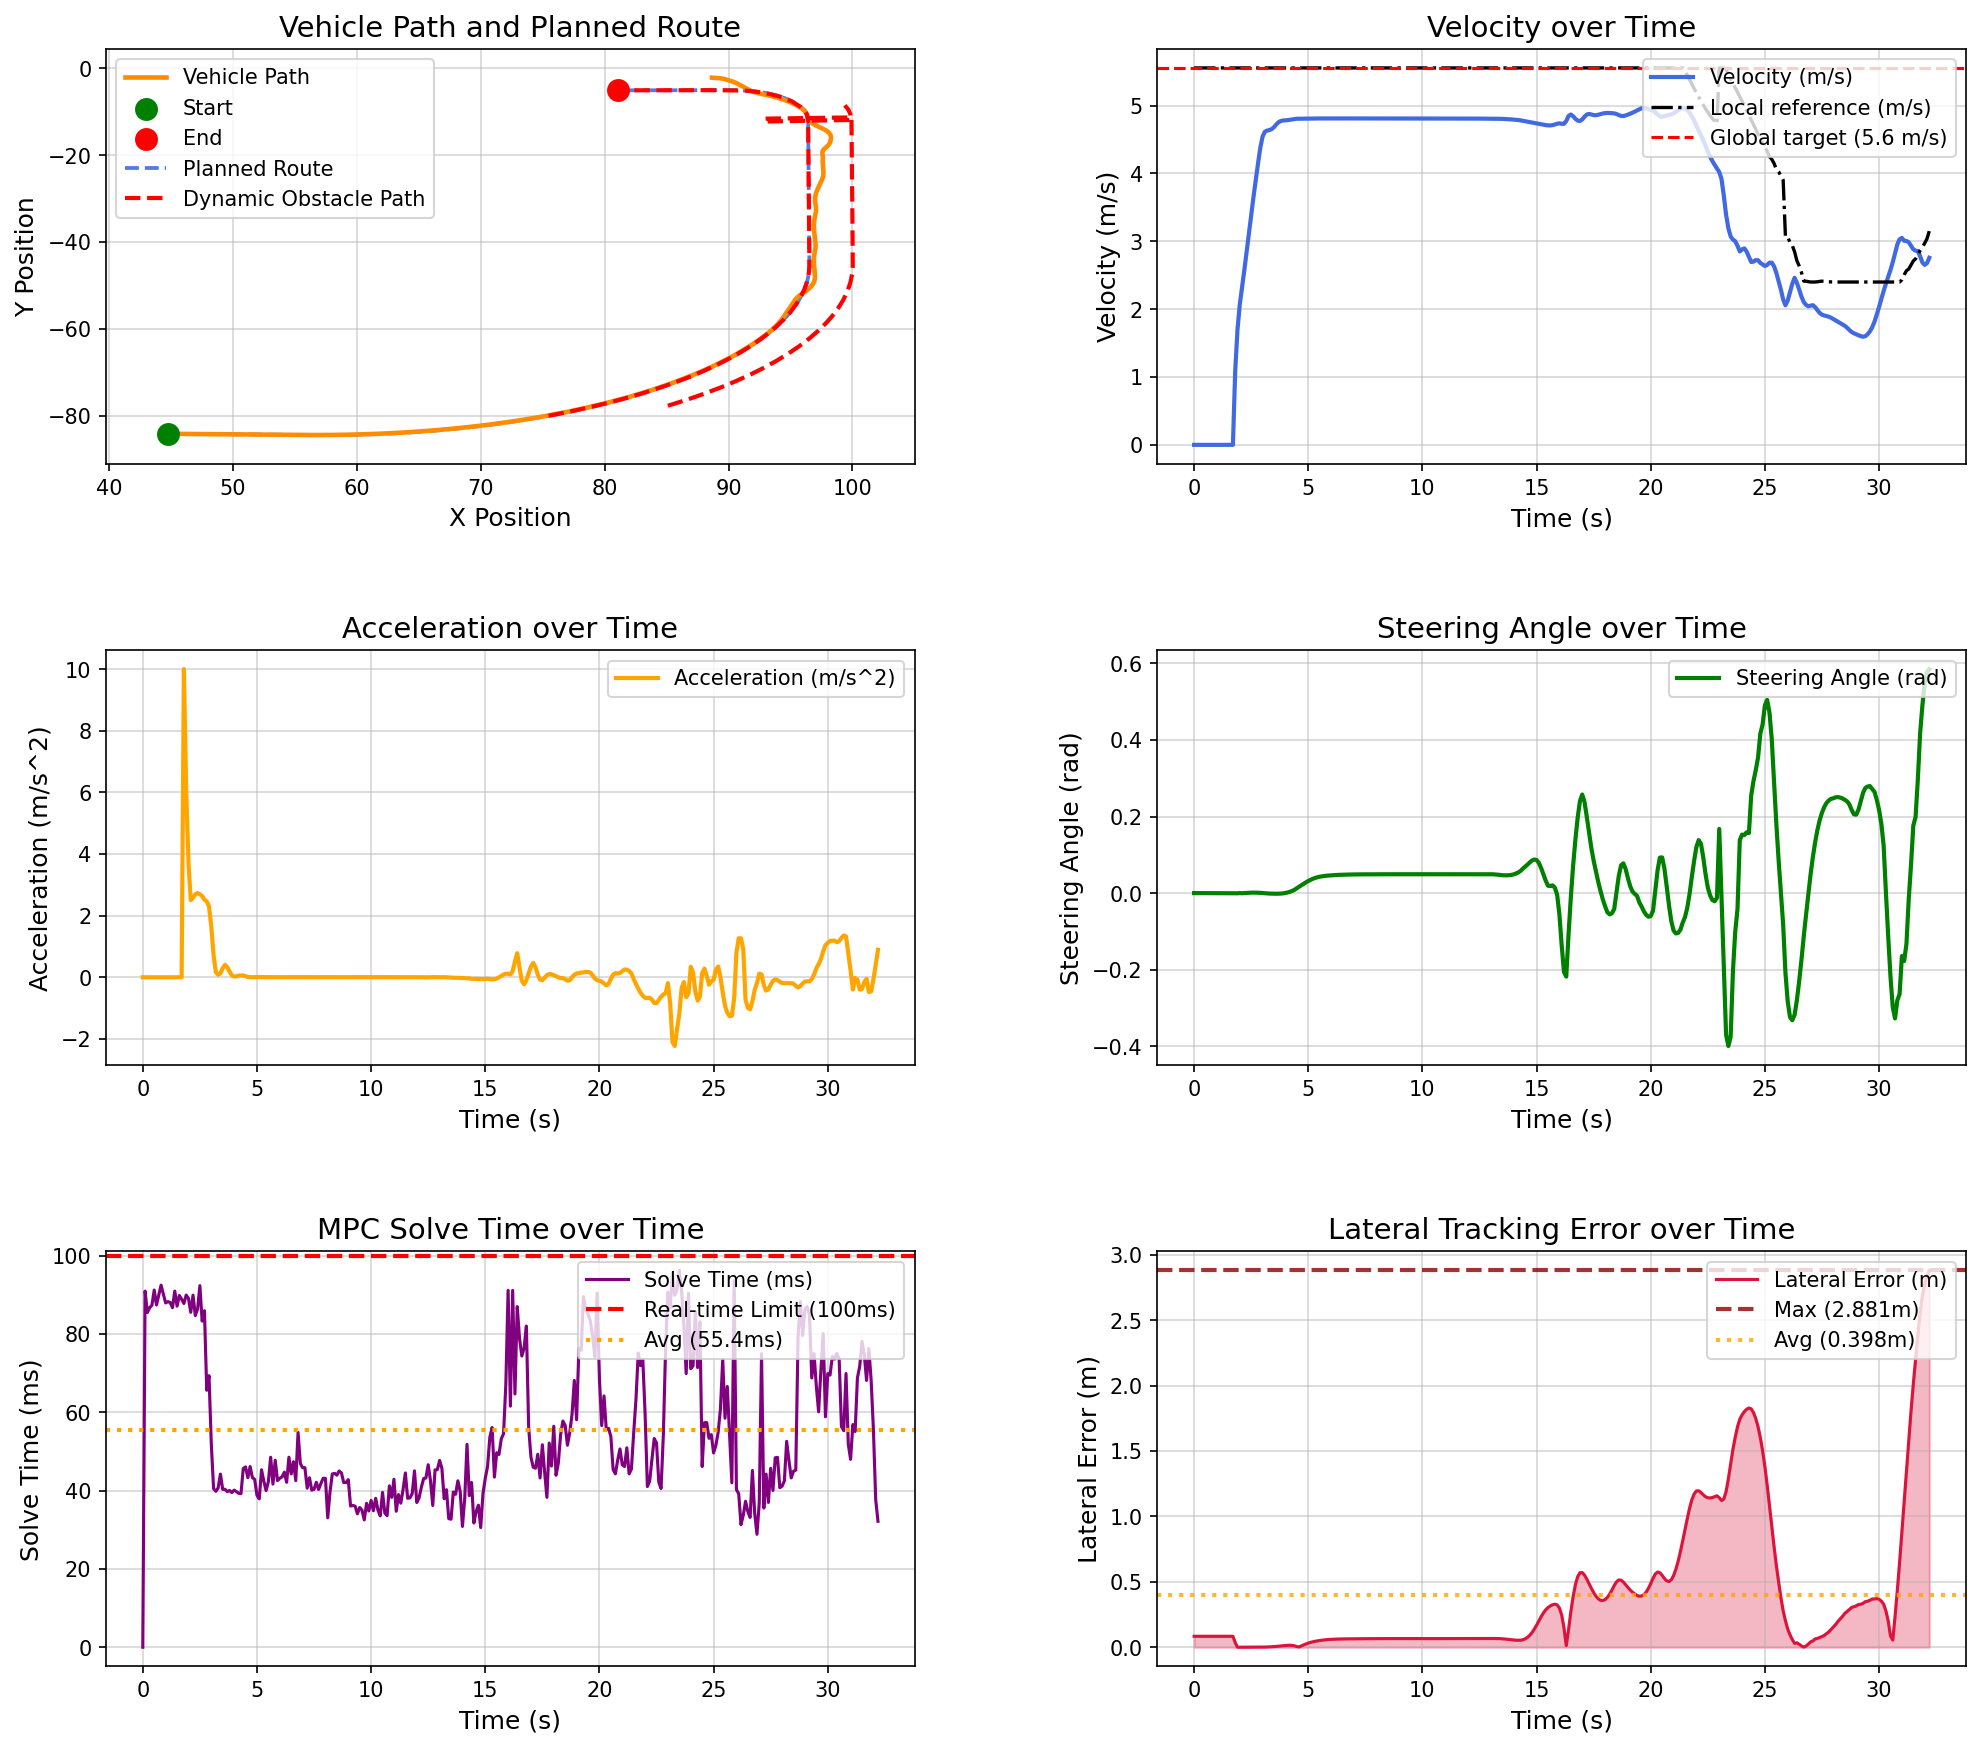

Data behind this chart, as committed beside it:
场景, step, time, x, y, yaw, speed, ac, steer, solve_time, lat_error, min_obstacle_dist, 
opportunistic_lane_change_blocked_town05, 0, 0.000000, 44.78, -84.13, -1.444, 0.000000, 0.000000, 0.000000, 0.000000, 0.08375, , 
opportunistic_lane_change_blocked_town05, 1, 0.1, 44.78, -84.13, -1.444, 0.000000, -0.000000, -0.000043, 90.95, 0.08375, 22.16, 
opportunistic_lane_change_blocked_town05, 2, 0.2, 44.78, -84.13, -1.444, 0.000000, -0.000000, -0.000118, 85.5, 0.08375, 20.74, 
opportunistic_lane_change_blocked_town05, 3, 0.3, 44.78, -84.13, -1.444, 0.000000, 0.000000, -0.000163, 86.73, 0.08375, 21.42, 
opportunistic_lane_change_blocked_town05, 4, 0.4, 44.78, -84.13, -1.444, 0.000000, 0.000000, -0.000308, 87.36, 0.08375, 20.56, 
opportunistic_lane_change_blocked_town05, 5, 0.5, 44.78, -84.13, -1.444, 0.000000, 0.000000, -0.000335, 91.23, 0.08375, 20.83, 
opportunistic_lane_change_blocked_town05, 6, 0.6, 44.78, -84.13, -1.444, 0.000000, -0.000000, -0.000346, 87.42, 0.08375, 21.38, 
opportunistic_lane_change_blocked_town05, 7, 0.7, 44.78, -84.13, -1.444, 0.000000, -0.000000, -0.000359, 90, 0.08375, 21.66, 
opportunistic_lane_change_blocked_town05, 8, 0.8, 44.78, -84.13, -1.444, 0.000000, -0.000000, -0.000369, 92.48, 0.08375, 21.99, 
opportunistic_lane_change_blocked_town05, 9, 0.9, 44.78, -84.13, -1.444, 0.000000, 0.000000, -0.000377, 90.15, 0.08375, 22.35, 
opportunistic_lane_change_blocked_town05, 10, 1, 44.78, -84.13, -1.444, 0.000000, -0.000000, -0.000388, 87.93, 0.08375, 22.43, 
opportunistic_lane_change_blocked_town05, 11, 1.1, 44.78, -84.13, -1.444, 0.000000, 0.000000, -0.000392, 88.26, 0.08375, 22.98, 
opportunistic_lane_change_blocked_town05, 12, 1.2, 44.78, -84.13, -1.444, 0.000000, -0.000000, -0.000396, 88.05, 0.08375, 23.24, 
opportunistic_lane_change_blocked_town05, 13, 1.3, 44.78, -84.13, -1.444, 0.000000, 0.000000, -0.000398, 86.73, 0.08375, 23.6, 
opportunistic_lane_change_blocked_town05, 14, 1.4, 44.78, -84.13, -1.444, 0.000000, 0.000000, -0.000405, 90.97, 0.08375, 23.68, 
opportunistic_lane_change_blocked_town05, 15, 1.5, 44.78, -84.13, -1.444, 0.000000, -0.000000, -0.000405, 87.11, 0.08375, 24.23, 
opportunistic_lane_change_blocked_town05, 16, 1.6, 44.78, -84.13, -1.444, 0.000000, 0.000000, -0.000410, 89.83, 0.08375, 24.32, 
opportunistic_lane_change_blocked_town05, 17, 1.7, 44.78, -84.13, -1.444, 0.000000, 0.000000, -0.000414, 88.89, 0.08375, 24.54, 
opportunistic_lane_change_blocked_town05, 18, 1.8, 44.82, -84.13, -1.445, 1.086, 10, -0.000418, 87.8, 0.03513, 24.87, 
opportunistic_lane_change_blocked_town05, 19, 1.9, 44.97, -84.13, -1.456, 1.695, 6.099, -0.000459, 89.95, 0.000022, 25.53, 
opportunistic_lane_change_blocked_town05, 20, 2, 45.16, -84.14, -1.454, 2.067, 3.717, -0.000057, 89.1, 0.000103, 25.42, 
opportunistic_lane_change_blocked_town05, 21, 2.1, 45.38, -84.14, -1.485, 2.318, 2.505, -0.000397, 85.54, 0.000099, 25.41, 
opportunistic_lane_change_blocked_town05, 22, 2.2, 45.62, -84.15, -1.51, 2.576, 2.584, 0.000034, 89.93, 0.000173, 25.42, 
opportunistic_lane_change_blocked_town05, 23, 2.3, 45.9, -84.16, -1.525, 2.845, 2.693, 0.000501, 84.7, 0.000345, 25.34, 
opportunistic_lane_change_blocked_town05, 24, 2.4, 46.19, -84.16, -1.528, 3.119, 2.732, 0.000910, 86.42, 0.000526, 25.31, 
opportunistic_lane_change_blocked_town05, 25, 2.5, 46.52, -84.17, -1.522, 3.388, 2.693, 0.001157, 92.35, 0.000717, 25.3, 
opportunistic_lane_change_blocked_town05, 26, 2.6, 46.87, -84.18, -1.51, 3.651, 2.636, 0.001220, 83.29, 0.000870, 25.27, 
opportunistic_lane_change_blocked_town05, 27, 2.7, 47.25, -84.19, -1.498, 3.903, 2.52, 0.001158, 85.95, 0.000942, 25.22, 
opportunistic_lane_change_blocked_town05, 28, 2.8, 47.65, -84.2, -1.485, 4.149, 2.46, 0.000992, 65.63, 0.000981, 25.11, 
opportunistic_lane_change_blocked_town05, 29, 2.9, 48.08, -84.21, -1.476, 4.38, 2.304, 0.000607, 69.35, 0.001037, 25.03, 
opportunistic_lane_change_blocked_town05, 30, 3, 48.53, -84.22, -1.473, 4.544, 1.646, 0.000104, 51.94, 0.001199, 24.93, 
opportunistic_lane_change_blocked_town05, 31, 3.1, 48.99, -84.24, -1.478, 4.616, 0.7123, -0.000428, 40.51, 0.001542, 24.83, 
opportunistic_lane_change_blocked_town05, 32, 3.2, 49.45, -84.25, -1.489, 4.632, 0.1658, -0.000905, 39.82, 0.002117, 24.72, 
opportunistic_lane_change_blocked_town05, 33, 3.3, 49.91, -84.26, -1.506, 4.641, 0.08304, -0.001272, 40.71, 0.002923, 24.54, 
opportunistic_lane_change_blocked_town05, 34, 3.4, 50.38, -84.27, -1.524, 4.654, 0.1315, -0.001518, 44.23, 0.003871, 24.43, 
opportunistic_lane_change_blocked_town05, 35, 3.5, 50.85, -84.29, -1.547, 4.683, 0.2893, -0.001725, 40.32, 0.005040, 24.32, 
opportunistic_lane_change_blocked_town05, 36, 3.6, 51.32, -84.3, -1.572, 4.723, 0.4035, -0.001746, 40.35, 0.006410, 24.21, 
opportunistic_lane_change_blocked_town05, 37, 3.7, 51.79, -84.31, -1.595, 4.756, 0.3309, -0.001603, 39.73, 0.007970, , 
opportunistic_lane_change_blocked_town05, 38, 3.8, 52.27, -84.33, -1.615, 4.774, 0.1821, -0.001268, 40.04, 0.009726, , 
opportunistic_lane_change_blocked_town05, 39, 3.9, 52.74, -84.34, -1.626, 4.781, 0.06576, -0.000654, 39.5, 0.01165, , 
opportunistic_lane_change_blocked_town05, 40, 4, 53.22, -84.35, -1.625, 4.783, 0.02262, 0.000320, 40.12, 0.01353, , 
opportunistic_lane_change_blocked_town05, 41, 4.1, 53.7, -84.37, -1.605, 4.786, 0.03187, 0.001696, 39.76, 0.01494, , 
opportunistic_lane_change_blocked_town05, 42, 4.2, 54.18, -84.38, -1.56, 4.792, 0.05287, 0.003513, 39.31, 0.01527, , 
opportunistic_lane_change_blocked_town05, 43, 4.3, 54.66, -84.39, -1.483, 4.797, 0.05924, 0.005807, 39.22, 0.01383, , 
opportunistic_lane_change_blocked_town05, 44, 4.4, 55.14, -84.4, -1.398, 4.803, 0.05743, 0.008614, 45.63, 0.01079, , 
opportunistic_lane_change_blocked_town05, 45, 4.5, 55.62, -84.41, -1.235, 4.806, 0.03446, 0.01283, 46.06, 0.005126, , 
opportunistic_lane_change_blocked_town05, 46, 4.6, 56.1, -84.41, -1.007, 4.807, 0.01015, 0.01666, 43.3, 0.002361, , 
opportunistic_lane_change_blocked_town05, 47, 4.7, 56.58, -84.41, -0.7221, 4.807, 0.001321, 0.02055, 46.15, 0.01049, , 
opportunistic_lane_change_blocked_town05, 48, 4.8, 57.06, -84.41, -0.3821, 4.808, 0.003734, 0.02441, 43.32, 0.01838, , 
opportunistic_lane_change_blocked_town05, 49, 4.9, 57.54, -84.41, 0.01144, 4.808, 0.008980, 0.02812, 42.87, 0.02553, , 
opportunistic_lane_change_blocked_town05, 50, 5, 58.02, -84.39, 0.455, 4.809, 0.01143, 0.03157, 38.79, 0.03187, , 
opportunistic_lane_change_blocked_town05, 51, 5.1, 58.5, -84.38, 0.9437, 4.81, 0.01025, 0.03464, 37.9, 0.03735, , 
opportunistic_lane_change_blocked_town05, 52, 5.2, 58.98, -84.36, 1.471, 4.81, 0.007416, 0.03729, 45.32, 0.0419, , 
opportunistic_lane_change_blocked_town05, 53, 5.3, 59.46, -84.33, 2.032, 4.81, 0.005181, 0.0395, 42.44, 0.04562, , 
opportunistic_lane_change_blocked_town05, 54, 5.4, 59.94, -84.3, 2.619, 4.811, 0.004369, 0.04129, 40.02, 0.04873, , 
opportunistic_lane_change_blocked_town05, 55, 5.5, 60.42, -84.26, 3.227, 4.811, 0.004510, 0.04271, 42.29, 0.05141, , 
opportunistic_lane_change_blocked_town05, 56, 5.6, 60.9, -84.22, 3.852, 4.811, 0.004831, 0.04382, 48.52, 0.05381, , 
opportunistic_lane_change_blocked_town05, 57, 5.7, 61.38, -84.17, 4.491, 4.811, 0.004849, 0.04468, 41.66, 0.05591, , 
opportunistic_lane_change_blocked_town05, 58, 5.8, 61.86, -84.11, 5.139, 4.811, 0.004558, 0.04535, 47.76, 0.05776, , 
opportunistic_lane_change_blocked_town05, 59, 5.9, 62.34, -84.05, 5.795, 4.811, 0.004169, 0.0459, 42.56, 0.05934, , 
... 263 more rows
